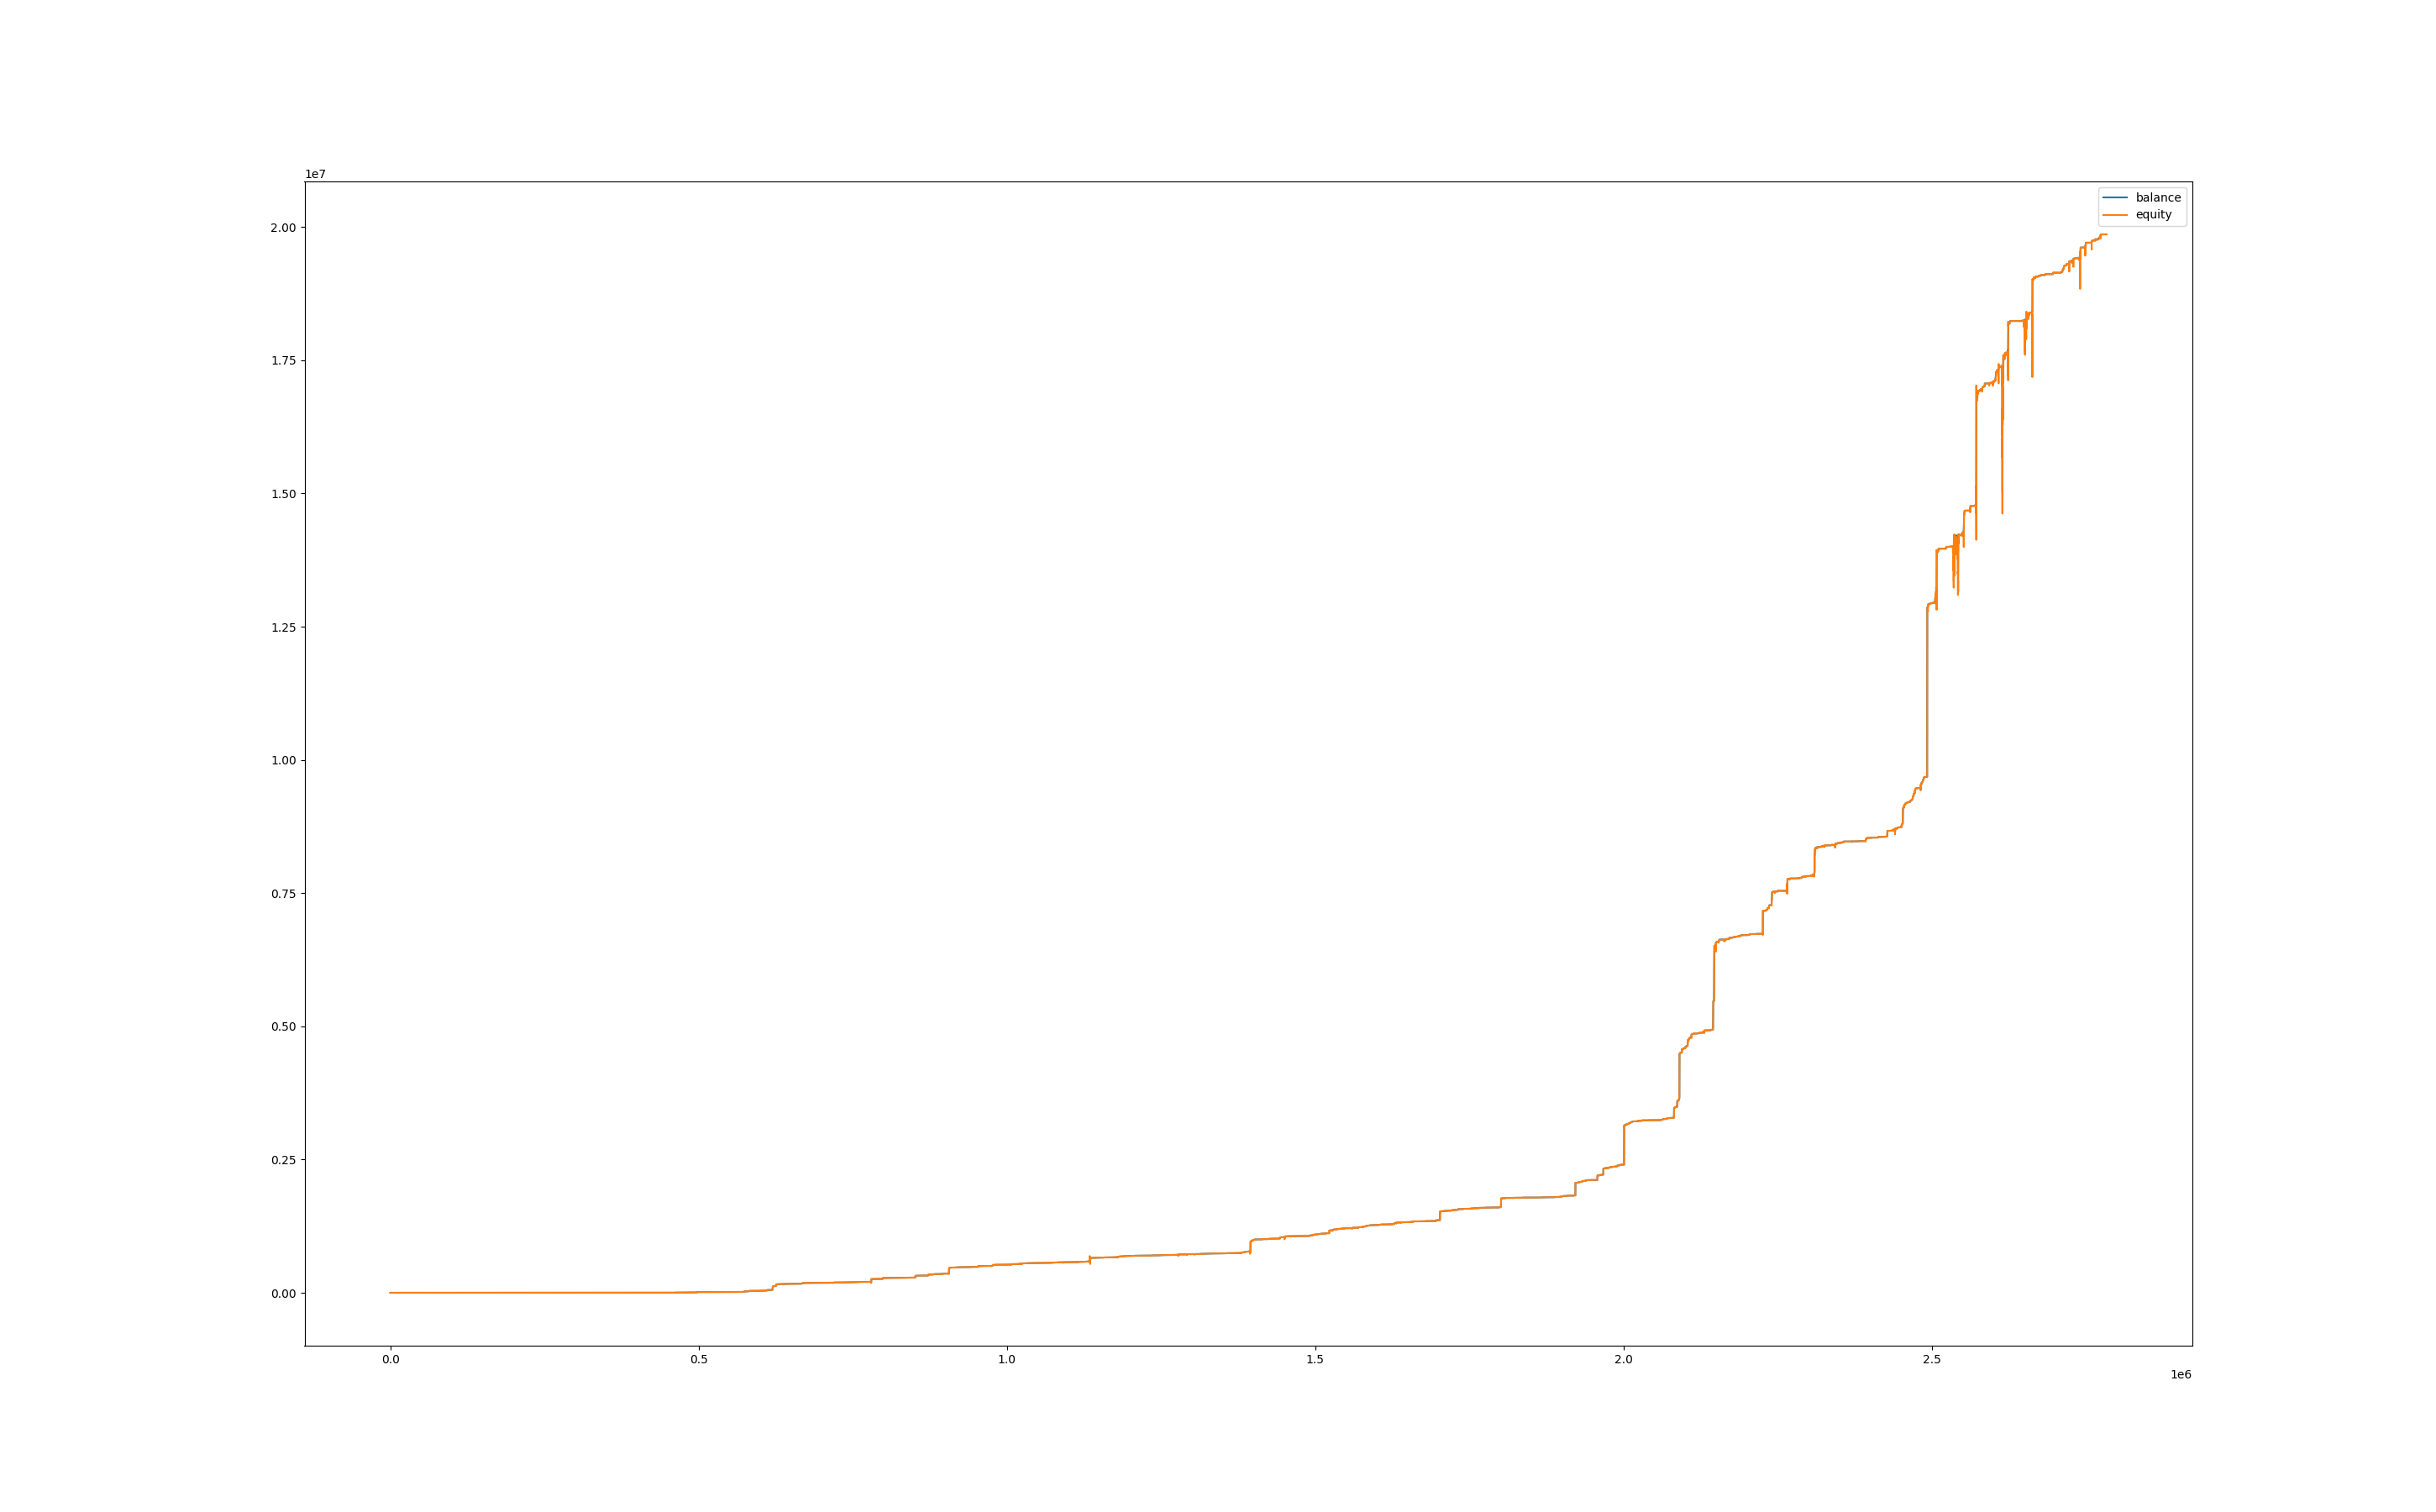

Data behind this chart, as committed beside it:
, balance, equity, balance_btc, equity_btc
0, 1000, 1000, 0.0, 0.0
60, 1000, 1000, 0.0, 0.0
120, 1000, 1000, 0.0, 0.0
180, 1000, 1000, 0.0, 0.0
240, 1000, 1000, 0.0, 0.0
300, 1000, 1000, 0.0, 0.0
360, 1000, 1000, 0.0, 0.0
420, 1000, 1000, 0.0, 0.0
480, 1000, 1000, 0.0, 0.0
540, 1000, 1000, 0.0, 0.0
600, 1000, 1000, 0.0, 0.0
660, 1000, 1000, 0.0, 0.0
720, 1000, 1000, 0.0, 0.0
780, 1000, 1000, 0.0, 0.0
840, 1000, 1000, 0.0, 0.0
900, 1000, 1000, 0.0, 0.0
960, 1000, 1000, 0.0, 0.0
1020, 1000, 1000, 0.0, 0.0
1080, 1000, 1000, 0.0, 0.0
1140, 1000, 1000, 0.0, 0.0
1200, 1000, 1000, 0.0, 0.0
1260, 1001, 1000, 0.0, 0.2814
1320, 1001, 1001, 0.0, 0.0
1380, 1001, 1001, 0.0, 0.006403
1440, 1001, 1001, 0.0, 0.0
1500, 1001, 1001, 0.0, 0.0
1560, 1001, 1001, 0.0, 0.0
1620, 1001, 1001, 0.0, 0.0
1680, 1001, 1001, 0.0, 0.0
1740, 1001, 1001, 0.0, 0.0
1800, 1006, 998.7, 0.0, -2.763
1860, 1006, 1006, 0.0, -0.03965
1920, 1006, 1005, 0.0, -0.5947
1980, 1006, 1006, 0.0, 0.0
2040, 1006, 1006, 0.0, 0.0
2100, 1007, 1006, 0.0, -0.3792
2160, 1007, 1007, 0.0, 0.0
2220, 1008, 1007, 0.0, 0.0
2280, 1008, 1008, 0.0, 0.0
2340, 1008, 1008, 0.0, 0.0
2400, 1008, 1008, 0.0, 0.0
2460, 1008, 1008, 0.0, 0.0
2520, 1008, 1008, 0.0, 0.0
2580, 1009, 1008, 0.0, 0.0
2640, 1011, 1009, 0.0, 0.7279
2700, 1011, 1011, 0.0, 0.0
2760, 1011, 1011, 0.0, 0.0
2820, 1011, 1011, 0.0, 0.0
2880, 1011, 1011, 0.0, 0.0
2940, 1011, 1011, 0.0, 0.0
3000, 1011, 1011, 0.0, 0.0
3060, 1011, 1011, 0.0, 0.0
3120, 1011, 1011, 0.0, 0.0
3180, 1011, 1011, 0.0, 0.0
3240, 1011, 1011, 0.0, 0.0
3300, 1011, 1011, 0.0, 0.0
3360, 1011, 1011, 0.0, 0.0
3420, 1011, 1011, 0.0, 0.104
3480, 1011, 1011, 0.0, 0.0
3540, 1011, 1011, 0.0, 0.0
... 46,331 more rows
